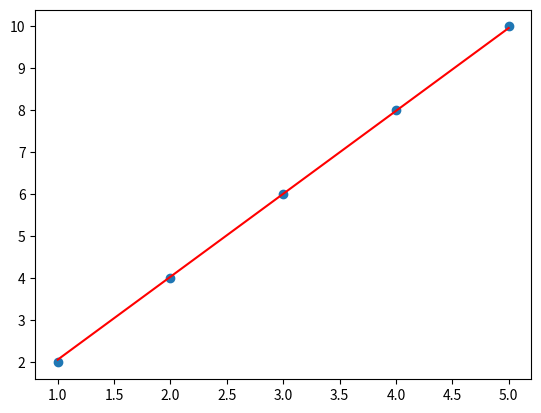

Write the Python code that produced this figure.
# Coding without library
import numpy as np
import matplotlib.pyplot as plt

# Data
x = np.array([1, 2, 3, 4, 5])
y = np.array([2, 4, 6, 8, 10])

class LinearRegression():
    def __init__(self, weight, bias):
        self.weight = weight
        self.bias = bias
        
    def forward(self, x):
        return self.weight * x + self.bias
    
    def loss(self, y_pred, y):
        return np.mean((y_pred - y)**2)
    
    def gradient(self, x, y_pred, y):
        return np.mean(2 * (y_pred - y) * x), np.mean(2 * (y_pred - y))
    
    def update(self, grad_w, grad_b, lr):
        self.weight -= lr * grad_w
        self.bias -= lr * grad_b
        
    def train(self, x, y, lr, epoch):
        for i in range(epoch):
            y_pred = self.forward(x)
            loss = self.loss(y_pred, y)
            grad_w, grad_b = self.gradient(x, y_pred, y)
            self.update(grad_w, grad_b, lr)
            if i % 50 == 0:
                print("Epoch: {}, Loss: {:.3f}".format(i+1, loss))
            
model = LinearRegression(0, 0)
model.train(x, y, 0.01, 500)

# Plot
plt.scatter(x, y)
plt.plot(x, model.forward(x), c='r')
plt.show()